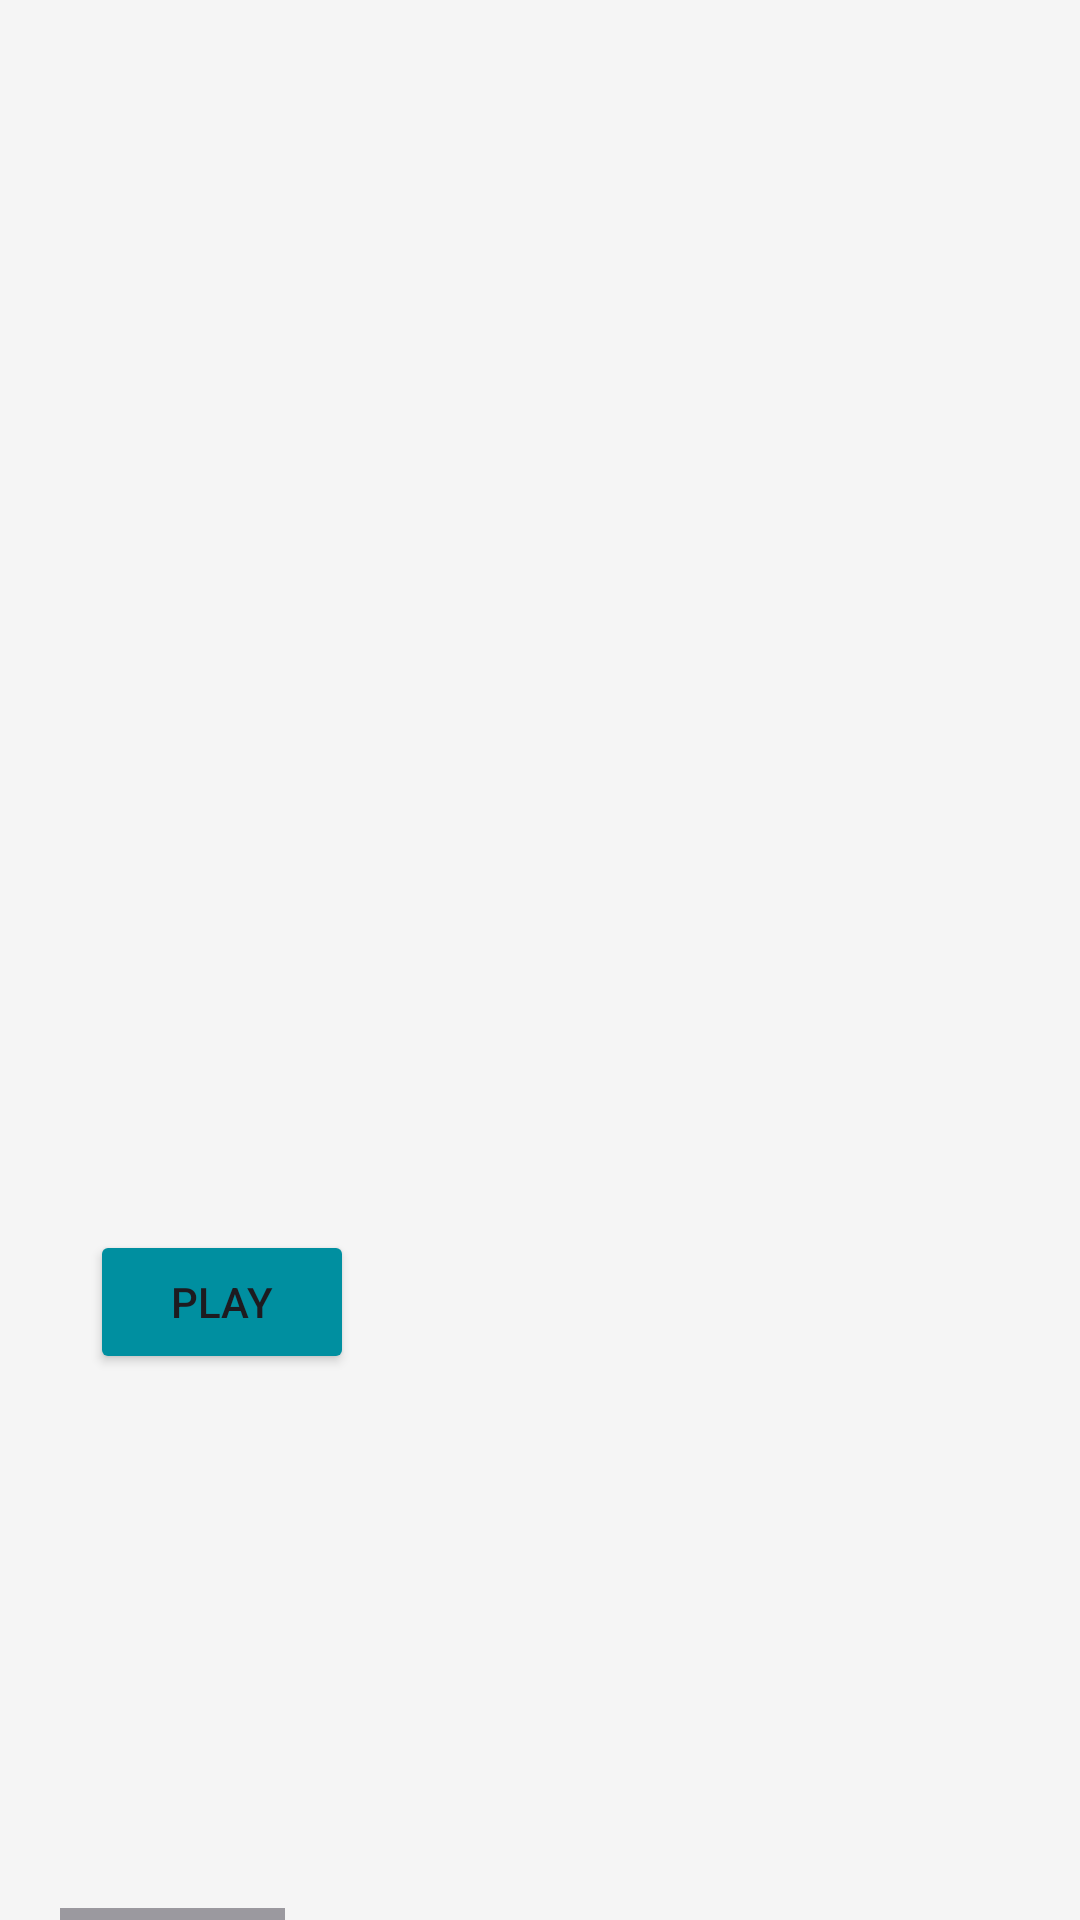

Write the Android layout XML for this screen, with the resource values it uses.
<!-- AndroidManifest.xml: application theme Theme.ITravel -->
<!-- res/layout/activity_information.xml -->
<RelativeLayout xmlns:android="http://schemas.android.com/apk/res/android"
    xmlns:app="http://schemas.android.com/apk/res-auto"
    android:layout_width="match_parent"
    android:layout_height="match_parent"
    android:background="@color/bg_color"
    >
    <TextView
        android:id="@+id/name"
        android:textColor="@color/black"
        android:layout_width="wrap_content"
        android:layout_height="wrap_content"
        android:textStyle="bold"
        android:textSize="25dp"
        android:gravity="center"
        android:layout_centerHorizontal="true"
        android:layout_marginTop="16dp"
        >

    </TextView>




    <LinearLayout
        android:id="@+id/scroll"
        android:layout_marginTop="60dp"
        android:layout_width="match_parent"
        android:layout_height="wrap_content"
        android:orientation="horizontal">

        <ScrollView
            android:layout_width="360dp"
            android:layout_height="300dp"
            android:layout_gravity="center"
            android:layout_centerHorizontal="true"
            android:layout_marginLeft="10dp"
            android:layout_marginTop="20dp">

            <LinearLayout
                android:layout_width="match_parent"
                android:layout_height="wrap_content"
                android:layout_centerHorizontal="true"
                android:layout_marginLeft="25dp"
                android:background="@drawable/rounded_corners"
                android:backgroundTint="@color/main_color">

                <TextView
                    android:layout_gravity="center"
                    android:id="@+id/textView"
                    android:padding="5dp"
                    android:layout_width="wrap_content"
                    android:layout_height="wrap_content"
                    android:layout_marginBottom="10dp"
                    android:textColor="@color/white"
                    android:textSize="20dp"
                    android:textStyle="bold" />


            </LinearLayout>
        </ScrollView>


    </LinearLayout>

    <LinearLayout
        android:layout_width="match_parent"
        android:layout_height="wrap_content"
        >

    </LinearLayout>



    <LinearLayout
        android:layout_width="wrap_content"
        android:layout_height="wrap_content"
        android:orientation="horizontal"
        android:layout_marginTop="20dp"
        android:layout_marginLeft="20dp"
        android:layout_below="@+id/scroll">

        <Button
            android:id="@+id/play_pause_button"
            android:layout_width="wrap_content"
            android:layout_height="wrap_content"
            android:text="Play"
            android:layout_marginTop="10dp"
            android:layout_marginLeft="10dp"
            android:backgroundTint="@color/main_color"
            android:onClick="togglePlayPause"/>




    </LinearLayout>


    <HorizontalScrollView
        android:id="@+id/img"
        android:layout_below="@+id/scroll"
        android:layout_width="wrap_content"
        android:layout_height="wrap_content"
        android:layout_marginLeft="20dp"
        android:layout_marginTop="100dp">
        <LinearLayout
            android:layout_width="match_parent"
            android:layout_height="match_parent"
            android:orientation="horizontal">


                <ImageView
                    android:id="@+id/image"
                    android:layout_width="300dp"
                    android:layout_height="200dp"
                    android:textColor="@color/black"
                    />


                <ImageView
                    android:id="@+id/image2"
                    android:layout_marginLeft="10dp"
                    android:layout_width="300dp"
                    android:layout_height="200dp"
                    android:textColor="@color/black"
                    />


                <ImageView
                    android:id="@+id/image3"
                    android:layout_marginLeft="10dp"
                    android:layout_width="300dp"
                    android:layout_height="200dp"
                    android:textColor="@color/black"
                     />


                <ImageView
                    android:id="@+id/image4"
                    android:layout_marginLeft="10dp"
                    android:layout_width="300dp"
                    android:layout_height="200dp"
                    android:textColor="@color/black"
                     />


                <ImageView
                    android:id="@+id/image5"
                    android:layout_marginLeft="10dp"
                    android:layout_width="300dp"
                    android:layout_height="200dp"
                    android:textColor="@color/black"
                     />
            </LinearLayout>








    </HorizontalScrollView>





</RelativeLayout>
<!-- resources referenced by this layout -->
<resources>
  <color name="bg_color">#F5F5F5</color>
  <color name="black">#FF000000</color>
  <color name="main_color">#008FA0</color>
  <color name="white">#FFFFFFFF</color>
  <style name="Theme.ITravel" parent="Base.Theme.ITravel" />
  <style name="Base.Theme.ITravel" parent="Theme.Material3.DayNight.NoActionBar">
          
          
      </style>
</resources>
